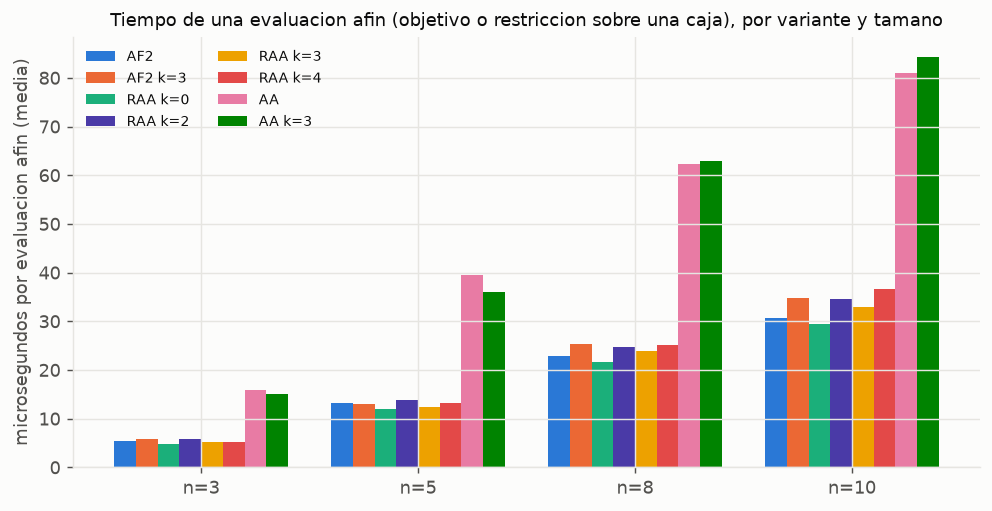

The file beside this chart, header and first rows:
variant, af2_k0, af2_k0, af2_k3, af2_k3, raa_k0, raa_k0, raa_k2, raa_k2, raa_k3, raa_k3, raa_k4, raa_k4, aa_k0, aa_k0, aa_k3, aa_k3
, mean, median, mean, median, mean, median, mean, median, mean, median, mean, median, mean, median, mean, median
n, , , , , , , , , , , , , , , , 
3, 5.4, 6.4, 5.8, 7.2, 4.8, 6.4, 5.9, 6.4, 5.1, 5.8, 5.3, 6.0, 15.9, 13.0, 15.0, 13.2
5, 13.2, 8.8, 13.1, 8.2, 12.0, 7.5, 13.9, 8.6, 12.4, 7.5, 13.3, 7.2, 39.5, 23.1, 36.1, 22.5
8, 22.9, 14.8, 25.4, 15.0, 21.6, 13.2, 24.7, 14.9, 23.9, 13.5, 25.2, 13.5, 62.3, 36.5, 63.0, 35.5
10, 30.6, 18.0, 34.7, 18.2, 29.5, 17.0, 34.6, 19.1, 33.0, 17.8, 36.6, 17.8, 81.0, 45.8, 84.2, 43.8
